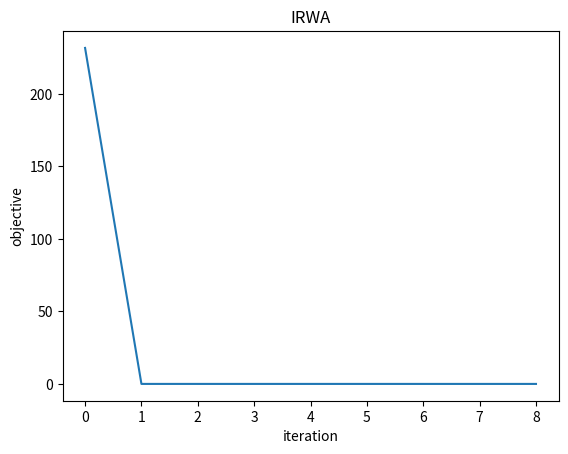

Write the Python code that produced this figure.
# -*- coding: utf-8 -*-
"""
Created on Thu Apr 14 17:34:56 2022

@author: GAOSHIJIE
"""

import numpy as np
import math
import matplotlib.pyplot as plt

#QP: 0.5||Hx-g||^2
#s.t  A_ix = b i=1,...N
#m>n

def get_random_matrix(lowbound, upbound, m, n):
    return np.random.uniform(lowbound, upbound, size=(m, n))
        
def get_random_vector(lowbound, upbound, m):
    return np.random.uniform(lowbound, upbound, size=(m, 1))

def QP_objective(m, n):   #get H:m*n and g:m*1
    return get_random_matrix(-10, 10, m, n), \
                 get_random_vector(-10, 10, m)            
        
def QP_constraint(cons_numb, m, n): #A_i: m*n, b:n*1
    A = [] #list of A_i
    B = [] #list of b_i 
    for i in range(cons_numb):    #A_iu_i=b_i
        A_i = get_random_matrix(-10, 10, m, n)
        u_i = get_random_vector(-1, 1, n)
        A.append(A_i)
        B.append(np.matmul(A_i, u_i)) 
   
    return A, B

def get_grad_at_x_t(H, g, x_t):
    return np.matmul(H.T, (np.matmul(H, x_t)-g))


'''
P_(C_i)(x_t)=argmin||x-x_t||_2, x \in C_i == A_ix=b_i
L(x,lamb)=0.5||x-x_t||_2^2+lamb^T(Ax-b)
x-x_t+A^Tlamb=0, Ax=b
AA^Tlamb=Ax_t-b
lamb=pseudo(AA^T)(Ax_t-b)
x=x_t-A^Tpseudo(AA^T)(Ax_t-b)
'''

def proj(A, b, x): #A is a matrix
    #print("A: ", A)
    #print("b: ", b)
    #print("x:", x)
    Apinv = np.linalg.pinv(np.matmul(A, A.T))
    lamb = np.matmul(Apinv, (np.matmul(A, x)-b))
    P_C_x = x - np.matmul(A.T, lamb)
    return P_C_x

def get_P(A, B, x_t, cons_numb): #P:[P_c_1,...,P_c_N]
    P = proj(A[0], B[0], x_t)
    if cons_numb != 1:
        for i in range(cons_numb-1):
            P_c_i_x = proj(A[i+1], B[i+1], x_t)
            P = np.concatenate((P, P_c_i_x), axis = 1)
    return P

#w_i^t=1/(\sqrt(||(x_t-P_C_i(x_t)||_2^2+varpsilon_i^2))

def get_w(A, b, x, varpsilon): #A is a matrix
    P_C_x = proj(A, b, x)
    return 1/(math.sqrt(np.linalg.norm(x-P_C_x)**2+varpsilon**2))

def get_W(A, B, x, cons_numb, Varpsilon): #A is a list of many matrix, B is a list of many vectors
    w = []
    for i in range(cons_numb):
        w_i = get_w(A[i], B[i], x, Varpsilon[i])
        #print("w_i:", w_i)
        w.append(w_i)
    #print("w:",w)
    return w

def get_grad_x_k(H, g, x_k):
    return np.matmul(H.T, (np.matmul(H, x_k)-g))


def get_grad_w_x_k(w, Y):  # w is a vector(list), w: 1*N(cons_numb), Y:N*n
    size = len(w)
    w = np.asarray(w).reshape(size, 1)
    #print("Y.shape: ", Y.shape)
    #print("w.shape: ", w.shape)
    #print("Y.T.shape: ", (Y.T).shape)
    return np.matmul(Y.T, w)


# B is always a constant at x_t,B:N*n=[[b1^T],...,[bn^T]], P:n*N
def get_B(w, P):
    N = len(w)
    B = (w[0]*P[:, 0:1]).T
    if N != 1:
        for i in range(N-1):
            P_c_i = P[:, (i+1):(i+2)]
            b_i = w[i+1]*P_c_i  # b_i: n*1
            b_i = b_i.T  # b_i:1*n
            B = np.vstack((B, b_i))  # B: B=[[B],[b_i^T]]
    return B


def WAx_tilde(w, x_tilde):  # W: N*n
    N = len(w)  # cons_numb
    n = x_tilde.shape[0]
    w_i = np.asarray(w)
    WAx = np.tile(w_i, (n, 1))  # get W=[[w1,...,wN],[w1,...,wN]...]
    WAx = WAx.T  # W=[[w1,...,w1],..,[wN,...,wN]]
    # print("WAx:",WAx)
    for i in range(N):
        WAx[i] = WAx[i]*x_tilde[i]  # get WAx.T
    # print("WAx:",WAx)
    # print("WAx.T:",WAx.T)
    return WAx


def x_k_next(H, g, w, x_k, Y_tilde, tau):
    grad_x_k = get_grad_x_k(H, g, x_k)
    w_x = get_grad_w_x_k(w, Y_tilde)
    x_next = x_k - tau*(w_x + grad_x_k)
    return x_next


def Y_k_next(B, w, Y_k, x_tilde, theta, lamb):
    #print("/////////")
    #print("Y_k:", Y_k)
    WAx = WAx_tilde(w, x_tilde)
    #print("WAx:", WAx)
    #print("WAx:",WAx)
    parm = 1/(1/theta+1/lamb)
    Y_next = parm*(WAx-B+(1/theta)*Y_k)
    #print("Y_next:", Y_next)
    return Y_next


def X_tilde(x_k, x_next):
    return 2*x_next-x_k


def y_tilde(Y_k):
    return Y_k


def primal_dual_algorithm(H, g, x_t, w, P, tau, theta, lamb, K):
    B = get_B(w, P)
    x_k = x_t
    Y_k = np.zeros((P.shape[1], P.shape[0]))
    iteration = 0
    for i in range(K):
        iteration = i+1
        Y_tilde = y_tilde(Y_k)
        x_next = x_k_next(H, g, w, x_k, Y_tilde, tau)
        x_tilde = X_tilde(x_k, x_next)
        Y_next = Y_k_next(B, w, Y_k, x_tilde, theta, lamb)
        if np.linalg.norm(x_k-x_next, ord=2) < 1e-4 and np.linalg.norm(Y_k-Y_next, ord='fro') < 1e-4:
            return x_next
        Y_k = Y_next
        x_k = x_next
    return x_k

def primal_dual_algorithm(H, g, x_t, w, P, tau, theta, lamb, K):
    B = get_B(w, P)
    x_k = x_t
    Y_k = np.zeros((P.shape[1], P.shape[0]))
    for i in range(K):
        Y_tilde = y_tilde(Y_k)
        x_next = x_k_next(H, g, w, x_k, Y_tilde, tau)
        x_tilde = X_tilde(x_k, x_next)
        Y_next = Y_k_next(B, w, Y_k, x_tilde, theta, lamb)
        if np.linalg.norm(x_k-x_next, ord=2) < 1e-4 and np.linalg.norm(Y_k-Y_next, ord='fro'):
            return x_next
        Y_k = Y_next
        x_k = x_next
    return x_k
        
#(1/step_t+lambda\sum_(w_i^t))x=-grad_x_t+(1/step_t)x_t+lambda\sum_(w_i^t))P_C_i(x_t)  

def X_next(A, B, H, g, x_t, cons_numb, Varpsilon, step_t, lamb):
    HTH = np.matmul(H.T, H)
    Hg = np.matmul(H.T, g)
    parm = HTH
    sum_w = 0
    sum_w_and_p = 0
    for i in range(cons_numb):
        w_i = get_w(A[i], B[i], x_t, Varpsilon[i])
        #print("w_i: ", w_i)
        sum_w = sum_w + w_i
        sum_w_and_p = sum_w_and_p + w_i*proj(A[i], B[i], x_t)
    #print("sum_w: ", sum_w)
    #print("sum_w_and_p", sum_w_and_p)
    sum_w = sum_w*np.eye(H.shape[1])
    parm = parm + lamb*sum_w
    x_next = np.matmul(np.linalg.pinv(parm), Hg+lamb*sum_w_and_p)
    return x_next
    
#A is a list of many matrix, B is a list of many vectors
def IRWA(H, g, A, B, cons_numb, x_0, step_t, lamb, gamma, Varpsilon, eta, delta, M, N): 
    x_t = x_0 #start point
    X = []
    obj_value = []
    X.append(x_0)
    obj_value.append(0.5*np.linalg.norm(np.matmul(H, x_0)-g, ord=2)**2)
    for i in range(N):
        #grad_t = get_grad_at_x_t(H, g, x_t)
        w = get_W(A, B, x_t, cons_numb, Varpsilon)
        P = get_P(A, B, x_t, cons_numb)
        x_next = primal_dual_algorithm(H, g, x_t, w, P, 0.00001, 0.00001, lamb, 500)
        X.append(x_next)
        '''
        if i < 10:
            print("x_next: ",x_next)
        '''
        obj_value.append(0.5*np.linalg.norm(np.matmul(H, x_next)-g, ord=2)**2)
        step_t = 1/(20*math.sqrt(i+1)) 
        for j in range(cons_numb):
            if np.linalg.norm(x_next-x_t, ord=2) < M*(Varpsilon[j])**(1+gamma):
                Varpsilon[j] = Varpsilon[j]*eta[j]
        if np.linalg.norm(x_next-x_t, ord=2) < delta[0] and np.linalg.norm(Varpsilon, ord=2) < delta[1]:
            return x_next, X, obj_value
        x_t = x_next
        print(x_t)
    return x_t, X, obj_value
        
def QP_problem(cons_numb, m, n, x_0, step_t, lamb, gamma, Varpsilon, eta, delta, M, N): 
    #problen construction      
    H = np.array([[21,31,13],[33,15,92]])
    g = np.array([[1],[1]])
    A = []
    A.append(np.array([[1,2,4],[2,3,2]]))
    B = []
    B.append(np.array([[1],[1]]))
    #print(A)
    #print(B)
    #problem solving
    x_sol, X, obj_value= IRWA(H, g, A, B, cons_numb, x_0, step_t, lamb, gamma, Varpsilon, eta, delta, M, N)
    f_min = 0.5*np.linalg.norm(np.matmul(H, x_sol)-g, ord=2)**2
    return x_sol, f_min, X, obj_value

#x_0 = np.ones((3,1))
x_0 = np.array([[-0.2],
 [ 0.7],
 [ 0.1]])
Varpsilon = [1]
eta = [0.2]
delta = [1e-4, 1e-5]
x_sol, f_min, X, obj_value = QP_problem(1, 2, 3, x_0, 1, 20000, 0.15, Varpsilon, eta, delta, 100, 5000)#step_t is defined in IRWA
iteration = len(obj_value)
print(x_sol)
print(f_min)
print(iteration)



plt.plot(obj_value)
plt.title('IRWA')
plt.xlabel('iteration')
plt.ylabel('objective')
plt.show()
